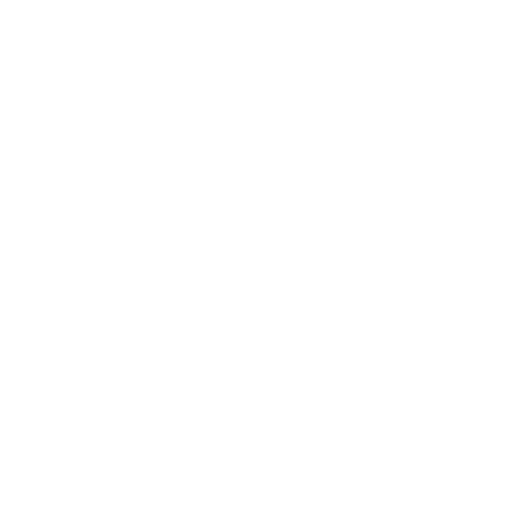
t = 0.00 s
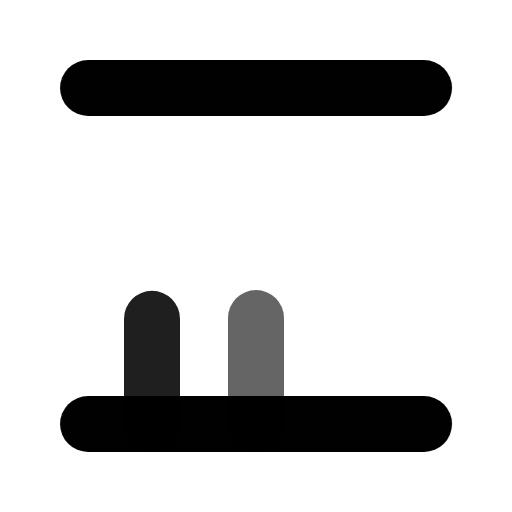
t = 0.26 s
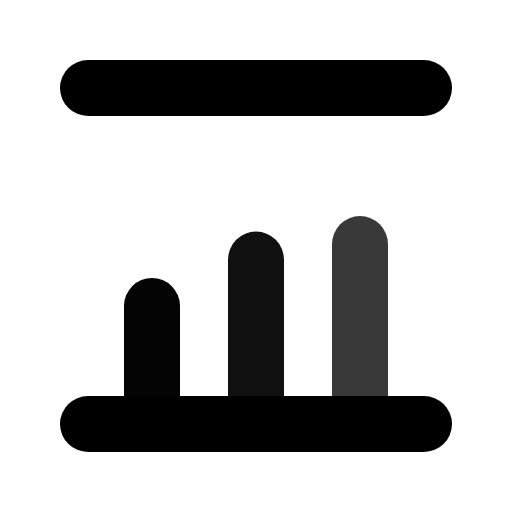
t = 0.35 s
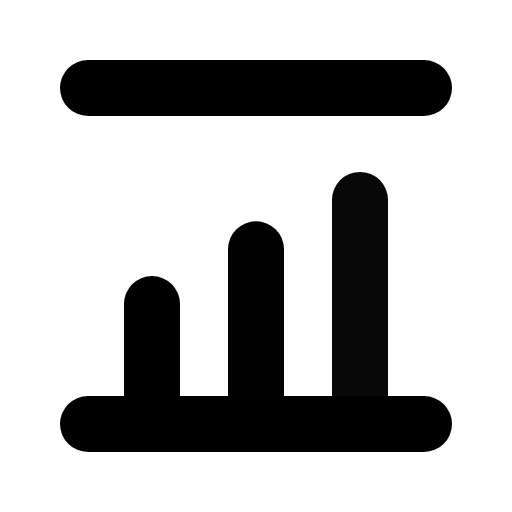
t = 0.44 s
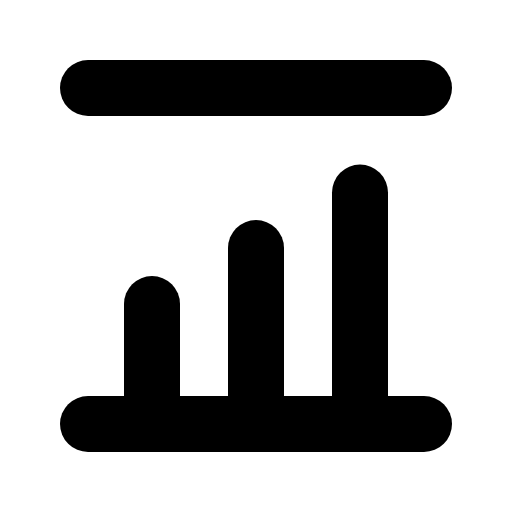
t = 0.53 s
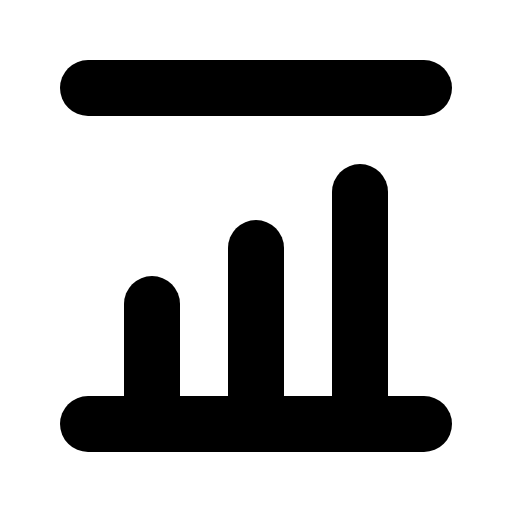
t = 0.62 s

The animated SVG that drew these frames (rendered in a browser with its animation timeline set to each time). Animation: 3 CSS @keyframes rules; one cycle of 0.62 s.

<svg xmlns="http://www.w3.org/2000/svg" viewBox="0 0 32 32" role="img" aria-label="Stoa" fill="none" stroke="currentColor" stroke-width="3.5" stroke-linecap="round" stroke-linejoin="round">
  <!-- Появление знака «Портик» для экрана загрузки: архитрав и стилобат раскрываются от центра (280 мс),
       колонны вырастают снизу с шагом 60 мс (360 мс), всё заканчивается за 620 мс; кривая ease-out (0.23,1,0.32,1).
       При prefers-reduced-motion остаётся только проявление прозрачностью за 200 мс. Играет один раз. -->
  <style>
.st-l{transform-box:fill-box;transform-origin:center;animation:st-lintel 280ms cubic-bezier(0.23,1,0.32,1) both}
.st-c{stroke-dasharray:1;animation:st-rise 360ms cubic-bezier(0.23,1,0.32,1) both}
.st-c1{animation-delay:140ms}.st-c2{animation-delay:200ms}.st-c3{animation-delay:260ms}
@keyframes st-lintel{from{opacity:0;transform:scaleX(.55)}}
@keyframes st-rise{from{opacity:0;stroke-dashoffset:1}}
@keyframes st-fade{from{opacity:0}}
@media (prefers-reduced-motion:reduce){.st-l,.st-c{animation:st-fade 200ms ease both}}
  </style>
  <path class="st-l" d="M5.5 5.5H26.5"/>
  <path class="st-l" d="M5.5 26.5H26.5"/>
  <path class="st-c st-c1" pathLength="1" d="M9.5 26.5V19"/>
  <path class="st-c st-c2" pathLength="1" d="M16 26.5V15.5"/>
  <path class="st-c st-c3" pathLength="1" d="M22.5 26.5V12"/>
</svg>
